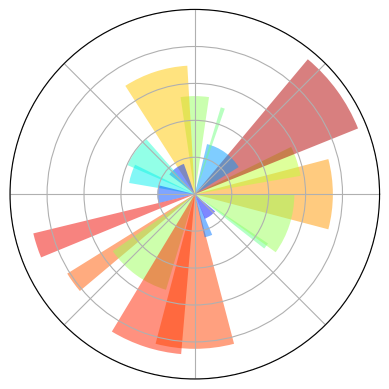

Write the Python code that produced this figure. (Note: this script raises an exception after producing the figure.)
"""
Polar axis
===========

Polar axis can be turned on for most plot types.
"""

import matplotlib.pyplot as plt
import numpy as np

plt.subplot(1, 1, 1, polar=True)

N = 20
theta = np.arange(0.0, 2 * np.pi, 2 * np.pi / N)
radii = 10 * np.random.rand(N)
width = np.pi / 4 * np.random.rand(N)
bars = plt.bar(theta, radii, width=width, bottom=0.0)
for r, bar in zip(radii, bars):
    bar.set_facecolor(plt.cm.jet(r / 10.))
    bar.set_alpha(0.5)
plt.gca().set_xticklabels([])
plt.gca().set_yticklabels([])

plt.text(-0.2, 1.02, " Polar Axis\n",
      horizontalalignment='left',
      verticalalignment='top',
      size='xx-large',
      bbox=dict(facecolor='white', alpha=1.0, width=400, height=65),
      transform=plt.gca().transAxes)
plt.text(-0.2, 1.01, "\n\n Plot anything using polar axis ",
      horizontalalignment='left',
      verticalalignment='top',
      size='large',
      transform=plt.gca().transAxes)

plt.show()
